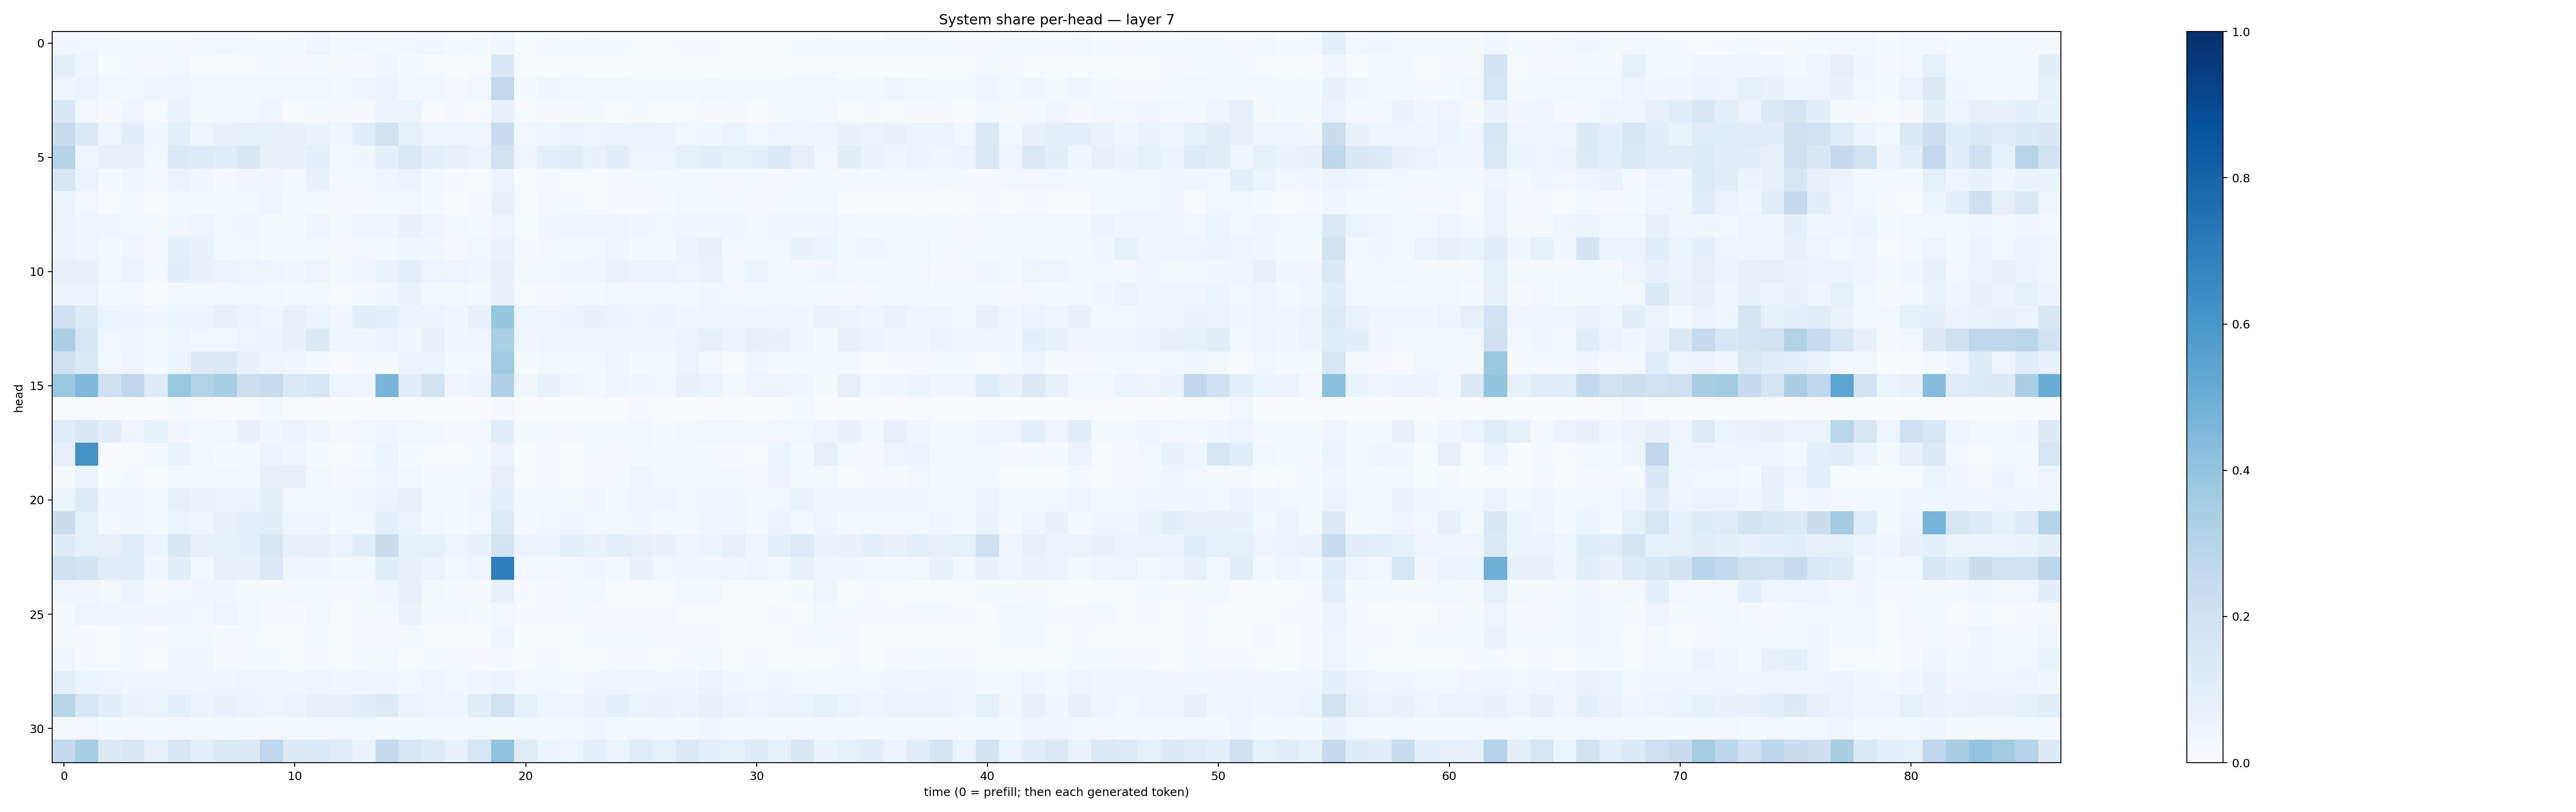

The file beside this chart, header and first rows:
0.03490283, 0.023847315, 0.020698935, 0.013471659, 0.01514796, 0.011514459, 0.023141328, 0.030349625, 0.016926609, 0.013915697, 0.021767631, 0.041844312, 0.018322889, 0.028325513, 0.016573185, 0.027568437, 0.03243726, 0.014785354, 0.016006103, 0.03840429, 0.0071468754, 0.020069025, 0.013326473, 0.020425413
0.08649, 0.03936, 0.007763, 0.01311, 0.008297, 0.02629, 0.007168, 0.00393, 0.00608, 0.01518, 0.008724, 0.01399, 0.008321, 0.008777, 0.03205, 0.01173, 0.00646, 0.003199, 0.004084, 0.1441, 0.001987, 0.003189, 0.005617, 0.00321
0.04365, 0.05932, 0.02437, 0.02187, 0.03603, 0.04251, 0.02689, 0.0278, 0.02027, 0.02455, 0.03121, 0.02601, 0.01445, 0.04403, 0.0569, 0.01667, 0.02778, 0.01113, 0.02473, 0.2604, 0.01262, 0.03466, 0.02493, 0.02795
0.1442, 0.03076, 0.009145, 0.04396, 0.007131, 0.06489, 0.01868, 0.01834, 0.02479, 0.04623, 0.006001, 0.01521, 0.008611, 0.009866, 0.06151, 0.05258, 0.007185, 0.008283, 0.006724, 0.07758, 0.004975, 0.008111, 0.01164, 0.01622
0.2358, 0.1286, 0.04038, 0.09817, 0.03421, 0.08977, 0.04035, 0.07582, 0.08363, 0.07448, 0.07786, 0.06291, 0.03541, 0.09819, 0.1908, 0.08211, 0.04821, 0.03907, 0.04318, 0.2266, 0.03023, 0.03585, 0.06047, 0.04998
0.3, 0.04004, 0.07077, 0.07438, 0.02714, 0.1367, 0.1197, 0.1058, 0.1412, 0.071, 0.0693, 0.08868, 0.02876, 0.03749, 0.08923, 0.1368, 0.09341, 0.07131, 0.05457, 0.1943, 0.05008, 0.08779, 0.1052, 0.07016
0.1531, 0.06196, 0.01484, 0.03151, 0.01705, 0.05663, 0.03754, 0.02298, 0.03373, 0.03514, 0.02296, 0.06791, 0.01667, 0.02191, 0.03923, 0.0542, 0.01915, 0.01047, 0.007377, 0.0576, 0.004467, 0.01125, 0.00531, 0.006003
0.06247, 0.02641, 0.007365, 0.01735, 0.004557, 0.02764, 0.01973, 0.01891, 0.02319, 0.04027, 0.01779, 0.01925, 0.01053, 0.009869, 0.02028, 0.0247, 0.01448, 0.003508, 0.01071, 0.07784, 0.006795, 0.02502, 0.02191, 0.007769
0.05109, 0.04252, 0.03768, 0.02757, 0.01604, 0.034, 0.04758, 0.02718, 0.03338, 0.01994, 0.02197, 0.04263, 0.01747, 0.04765, 0.04199, 0.06669, 0.04744, 0.01828, 0.01375, 0.0392, 0.004876, 0.0338, 0.03719, 0.04705
0.0565, 0.04062, 0.02168, 0.03968, 0.008837, 0.09273, 0.06657, 0.0175, 0.02471, 0.01384, 0.01267, 0.0227, 0.008369, 0.02826, 0.02103, 0.03719, 0.03652, 0.01049, 0.02822, 0.06517, 0.008256, 0.02551, 0.01615, 0.02524
0.07113, 0.06728, 0.02784, 0.05937, 0.01472, 0.09626, 0.06943, 0.05354, 0.04791, 0.04079, 0.03755, 0.04906, 0.02021, 0.03418, 0.06512, 0.09151, 0.05057, 0.05063, 0.03631, 0.07116, 0.02184, 0.02992, 0.03632, 0.03498
0.05728, 0.05081, 0.01365, 0.01689, 0.00657, 0.02244, 0.02312, 0.02594, 0.03091, 0.02114, 0.01431, 0.01919, 0.007139, 0.01908, 0.03711, 0.06341, 0.01725, 0.01578, 0.01183, 0.06904, 0.007455, 0.01089, 0.01794, 0.01364
0.1994, 0.1242, 0.0528, 0.05543, 0.0325, 0.05146, 0.05417, 0.07264, 0.05662, 0.04546, 0.07142, 0.05445, 0.03371, 0.0939, 0.08784, 0.06042, 0.0514, 0.03633, 0.07247, 0.3921, 0.04602, 0.04831, 0.05122, 0.06886
0.3293, 0.1527, 0.02717, 0.03816, 0.01366, 0.04947, 0.02555, 0.0238, 0.04733, 0.05665, 0.07754, 0.1312, 0.04168, 0.03637, 0.05727, 0.03495, 0.07276, 0.03132, 0.04098, 0.3285, 0.03375, 0.04986, 0.04982, 0.03144
0.2042, 0.1386, 0.02753, 0.04854, 0.01415, 0.06214, 0.1287, 0.1369, 0.06787, 0.04211, 0.03345, 0.02333, 0.006397, 0.02078, 0.02152, 0.05496, 0.06149, 0.01784, 0.02757, 0.3672, 0.01342, 0.02577, 0.01734, 0.02644
0.3851, 0.4528, 0.2089, 0.2742, 0.1184, 0.3869, 0.3098, 0.3538, 0.2126, 0.242, 0.1394, 0.1542, 0.04919, 0.04237, 0.4654, 0.09846, 0.173, 0.03461, 0.0547, 0.3171, 0.0339, 0.06758, 0.03885, 0.0158
0.006793, 0.004853, 0.002581, 0.002183, 0.001237, 0.01525, 0.005085, 0.003694, 0.00438, 0.02331, 0.001703, 0.0007397, 0.001051, 0.003086, 0.006317, 0.001835, 0.00199, 0.002635, 0.00116, 0.008024, 0.0003224, 0.0009282, 0.000471, 0.003238
0.1149, 0.1456, 0.09642, 0.04661, 0.08255, 0.03455, 0.01792, 0.03086, 0.07474, 0.03195, 0.05306, 0.04316, 0.01074, 0.02776, 0.04634, 0.0255, 0.01705, 0.009144, 0.01764, 0.1081, 0.01495, 0.01628, 0.01006, 0.02127
0.08019, 0.6174, 0.002032, 0.004663, 0.01418, 0.06565, 0.02881, 0.01346, 0.01864, 0.05525, 0.03627, 0.01388, 0.00537, 0.01406, 0.05092, 0.01443, 0.007545, 0.005939, 0.01187, 0.0565, 0.002851, 0.008226, 0.001955, 0.01307
0.01003, 0.06208, 0.0001903, 0.01492, 0.0009384, 0.01659, 0.02005, 0.02628, 0.02408, 0.08111, 0.07904, 0.02811, 0.01166, 0.03049, 0.04738, 0.02471, 0.00831, 0.01268, 0.01702, 0.07975, 0.007122, 0.009052, 0.006357, 0.01168
0.0527, 0.1212, 0.0362, 0.04668, 0.03083, 0.07994, 0.06416, 0.05984, 0.05454, 0.09294, 0.02731, 0.02682, 0.0303, 0.03983, 0.0619, 0.07127, 0.0255, 0.01772, 0.03372, 0.09247, 0.02452, 0.02424, 0.0232, 0.04385
0.2264, 0.08336, 0.02414, 0.03782, 0.02007, 0.05342, 0.045, 0.0768, 0.09279, 0.1003, 0.04296, 0.04452, 0.01245, 0.02771, 0.08672, 0.05208, 0.02656, 0.01189, 0.02372, 0.1241, 0.0142, 0.0261, 0.04344, 0.02843
0.1182, 0.08249, 0.07865, 0.1072, 0.06017, 0.1407, 0.07913, 0.08221, 0.09226, 0.1513, 0.0726, 0.07646, 0.05449, 0.1027, 0.2205, 0.08245, 0.08581, 0.04868, 0.0701, 0.1793, 0.05785, 0.06151, 0.08789, 0.07021
0.196, 0.1748, 0.1025, 0.1037, 0.03699, 0.09914, 0.02433, 0.07956, 0.07655, 0.1266, 0.0318, 0.03754, 0.01974, 0.02163, 0.1087, 0.07744, 0.05426, 0.0285, 0.04174, 0.6974, 0.02742, 0.02784, 0.02469, 0.03382
0.03712, 0.03137, 0.02032, 0.06196, 0.00891, 0.0282, 0.0349, 0.03156, 0.02009, 0.01236, 0.01627, 0.02002, 0.009941, 0.01562, 0.03958, 0.0734, 0.01779, 0.01225, 0.01012, 0.07864, 0.004415, 0.0108, 0.01673, 0.01774
0.01447, 0.04696, 0.03917, 0.03503, 0.03333, 0.0345, 0.03058, 0.04963, 0.02447, 0.0107, 0.009257, 0.02726, 0.005128, 0.01399, 0.01579, 0.0657, 0.02331, 0.02071, 0.01406, 0.02431, 0.00944, 0.01149, 0.02025, 0.01102
0.02182, 0.0107, 0.005813, 0.02151, 0.009175, 0.02794, 0.02741, 0.008815, 0.01433, 0.007518, 0.007013, 0.01422, 0.006454, 0.01109, 0.009813, 0.01343, 0.005982, 0.003686, 0.002814, 0.04128, 0.002303, 0.005845, 0.003188, 0.01213
0.04095, 0.009785, 0.006939, 0.02244, 0.004474, 0.04463, 0.03413, 0.01135, 0.0129, 0.01385, 0.004027, 0.01142, 0.005845, 0.01445, 0.02432, 0.004675, 0.01373, 0.00795, 0.007881, 0.01118, 0.004209, 0.01037, 0.004168, 0.00585
0.08733, 0.05974, 0.05047, 0.03368, 0.03867, 0.04672, 0.04199, 0.03378, 0.05025, 0.0444, 0.04591, 0.05077, 0.03526, 0.04501, 0.04127, 0.02881, 0.04411, 0.02524, 0.04413, 0.0535, 0.02357, 0.02895, 0.02174, 0.04392
0.2921, 0.1533, 0.09449, 0.06256, 0.06059, 0.09166, 0.06089, 0.06791, 0.05412, 0.04877, 0.05104, 0.07353, 0.08046, 0.09779, 0.1235, 0.06185, 0.04875, 0.04369, 0.1017, 0.1907, 0.08412, 0.04537, 0.04298, 0.06271
0.02285, 0.02357, 0.01489, 0.01931, 0.02016, 0.01957, 0.01955, 0.0182, 0.01873, 0.02189, 0.02103, 0.02724, 0.02513, 0.02743, 0.02134, 0.02333, 0.02708, 0.02285, 0.0298, 0.02037, 0.02275, 0.0238, 0.02571, 0.03667
0.2607, 0.3447, 0.1314, 0.1509, 0.07666, 0.1507, 0.093, 0.1365, 0.129, 0.2657, 0.1325, 0.1337, 0.1095, 0.06398, 0.2422, 0.1562, 0.1174, 0.07026, 0.158, 0.3991, 0.1112, 0.05108, 0.0502, 0.08796
